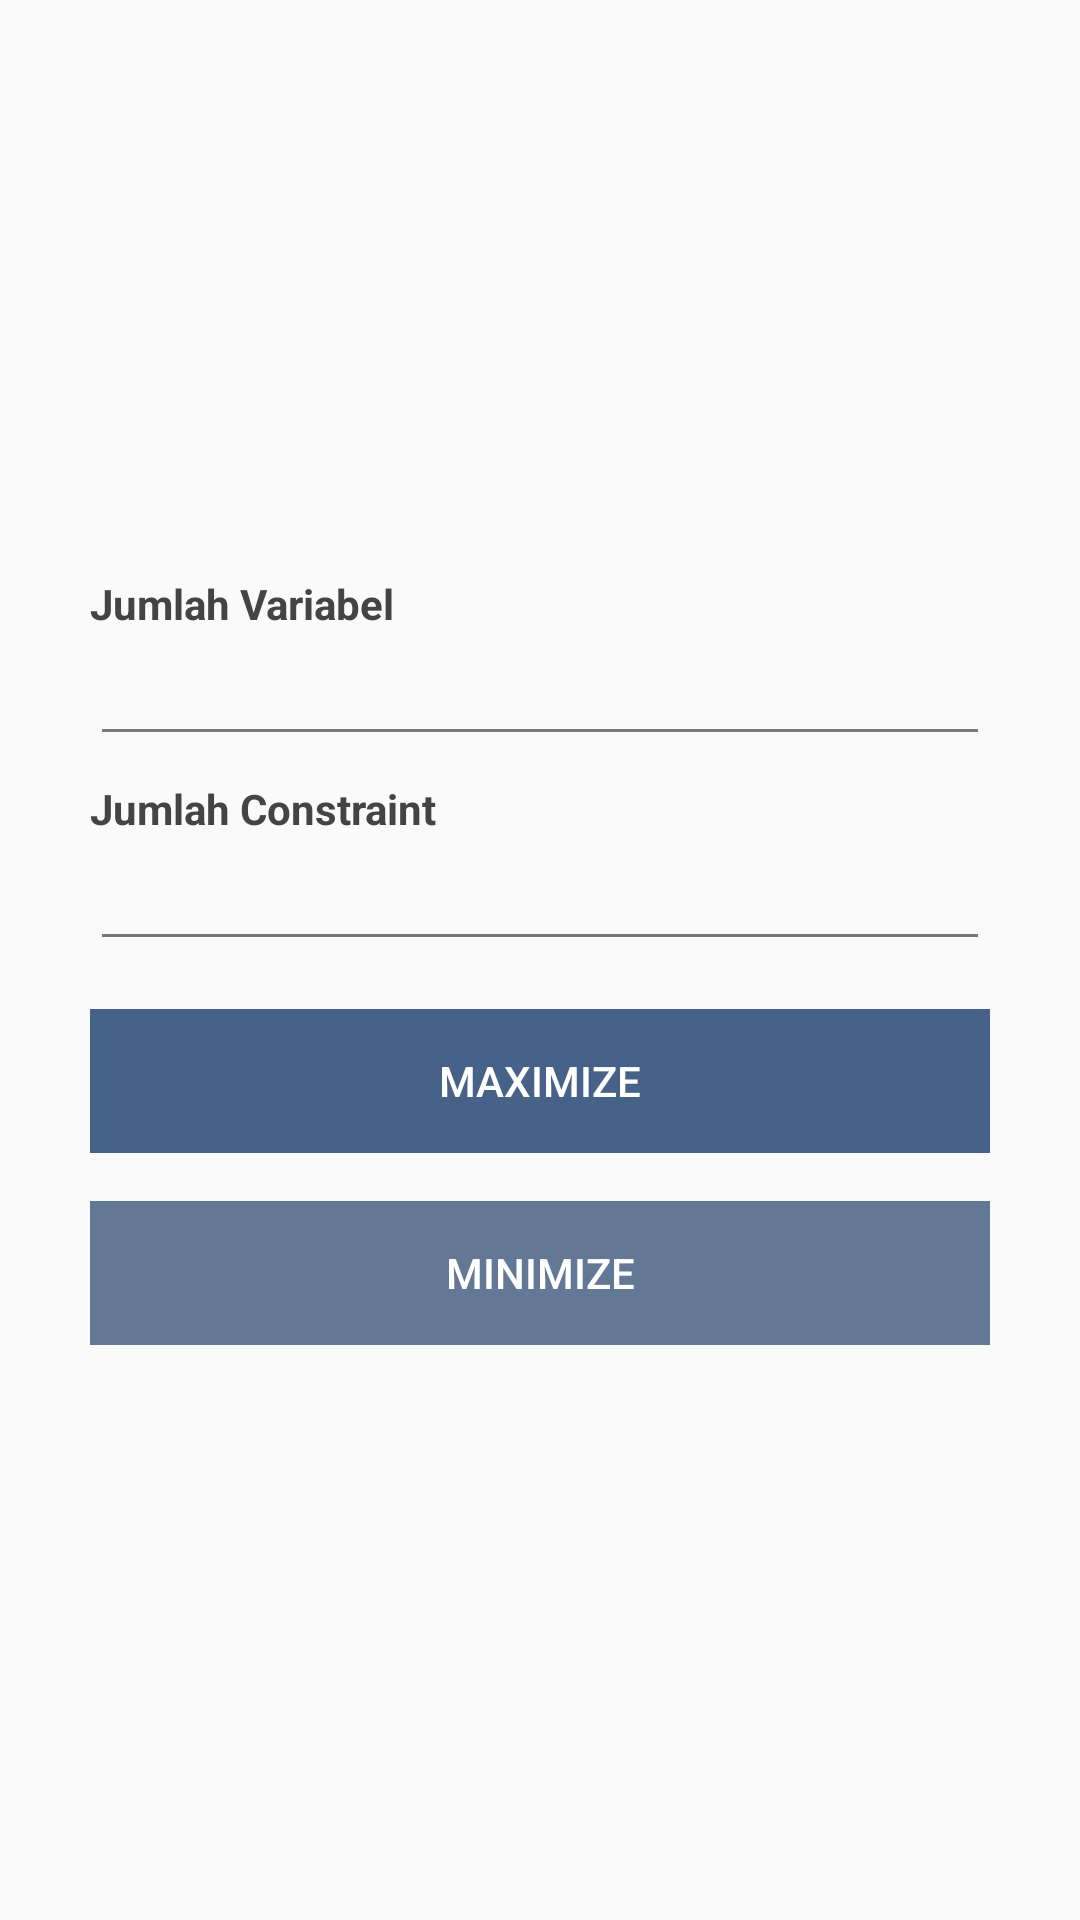

Produce the Android XML layout that renders to this screen, including the resource entries it uses.
<!-- AndroidManifest.xml: application theme AppTheme -->
<!-- res/layout/fragment_home.xml -->
<?xml version="1.0" encoding="utf-8"?>
<RelativeLayout xmlns:android="http://schemas.android.com/apk/res/android"
    xmlns:tools="http://schemas.android.com/tools"
    android:layout_width="match_parent"
    android:layout_height="match_parent"
    android:padding="@dimen/margin"
    tools:context=".Fragment.HomeFragment">

    <LinearLayout
        android:layout_centerVertical="true"
        android:layout_centerHorizontal="true"
        android:orientation="vertical"
        android:layout_width="300dp"
        android:layout_height="wrap_content">
        <TextView
            android:visibility="gone"
            android:textColor="@color/colorPrimary"
            android:textStyle="bold"
            android:layout_marginBottom="@dimen/margin"
            android:id="@+id/warning"
            android:layout_width="wrap_content"
            android:layout_height="wrap_content" />

        <TextView
            style="@style/LabelForm"
            android:layout_width="wrap_content"
            android:layout_height="wrap_content"
            android:text="Jumlah Variabel" />
        <EditText
            android:theme="@style/EditTextTheme"
            android:id="@+id/num_var"
            android:layout_width="match_parent"
            android:layout_height="wrap_content"
            android:inputType="number"/>


        <TextView
            android:layout_marginTop="@dimen/padding"
            style="@style/LabelForm"
            android:layout_width="wrap_content"
            android:layout_height="wrap_content"
            android:text="Jumlah Constraint" />
        <EditText
            android:theme="@style/EditTextTheme"
            android:id="@+id/num_cons"
            android:layout_width="match_parent"
            android:layout_height="wrap_content"
            android:inputType="number"/>

        <Button
            android:id="@+id/btn_max"
            android:foreground="?android:selectableItemBackground"
            style="?android:borderlessButtonStyle"
            android:text="MAXIMIZE"
            android:textColor="#FFFFFF"
            android:background="#466289"
            android:layout_marginTop="@dimen/margin"
            android:layout_width="300dp"
            android:layout_height="wrap_content" />
        <Button
            android:id="@+id/btn_min"
            android:foreground="?android:selectableItemBackground"
            style="?android:borderlessButtonStyle"
            android:text="MINIMIZE"
            android:textColor="#FFFFFF"
            android:background="#627894"
            android:layout_marginTop="@dimen/margin"
            android:layout_width="300dp"
            android:layout_height="wrap_content" />

    </LinearLayout>

</RelativeLayout>
<!-- resources referenced by this layout -->
<resources>
  <color name="colorPrimary">#EE801E</color>
  <dimen name="margin">16dp</dimen>
  <dimen name="padding">8dp</dimen>
  <style name="EditTextTheme" parent="AppTheme">
          <item name="colorControlNormal">#777</item>
          <item name="colorControlActivated">#444</item>
          <item name="colorControlHighlight">#777</item>
      </style>
  <style name="LabelForm" parent="AppTheme">
          <item name="android:textColor">#444</item>
          <item name="android:textStyle">bold</item>
      </style>
  <style name="AppTheme" parent="Theme.AppCompat.Light.NoActionBar">
          
          <item name="colorPrimary">@color/colorPrimary</item>
          <item name="colorPrimaryDark">@color/colorPrimaryDark</item>
          <item name="colorAccent">@color/colorAccent</item>
      </style>
  <color name="colorPrimaryDark">#627894</color>
  <color name="colorAccent">#D81B60</color>
</resources>
